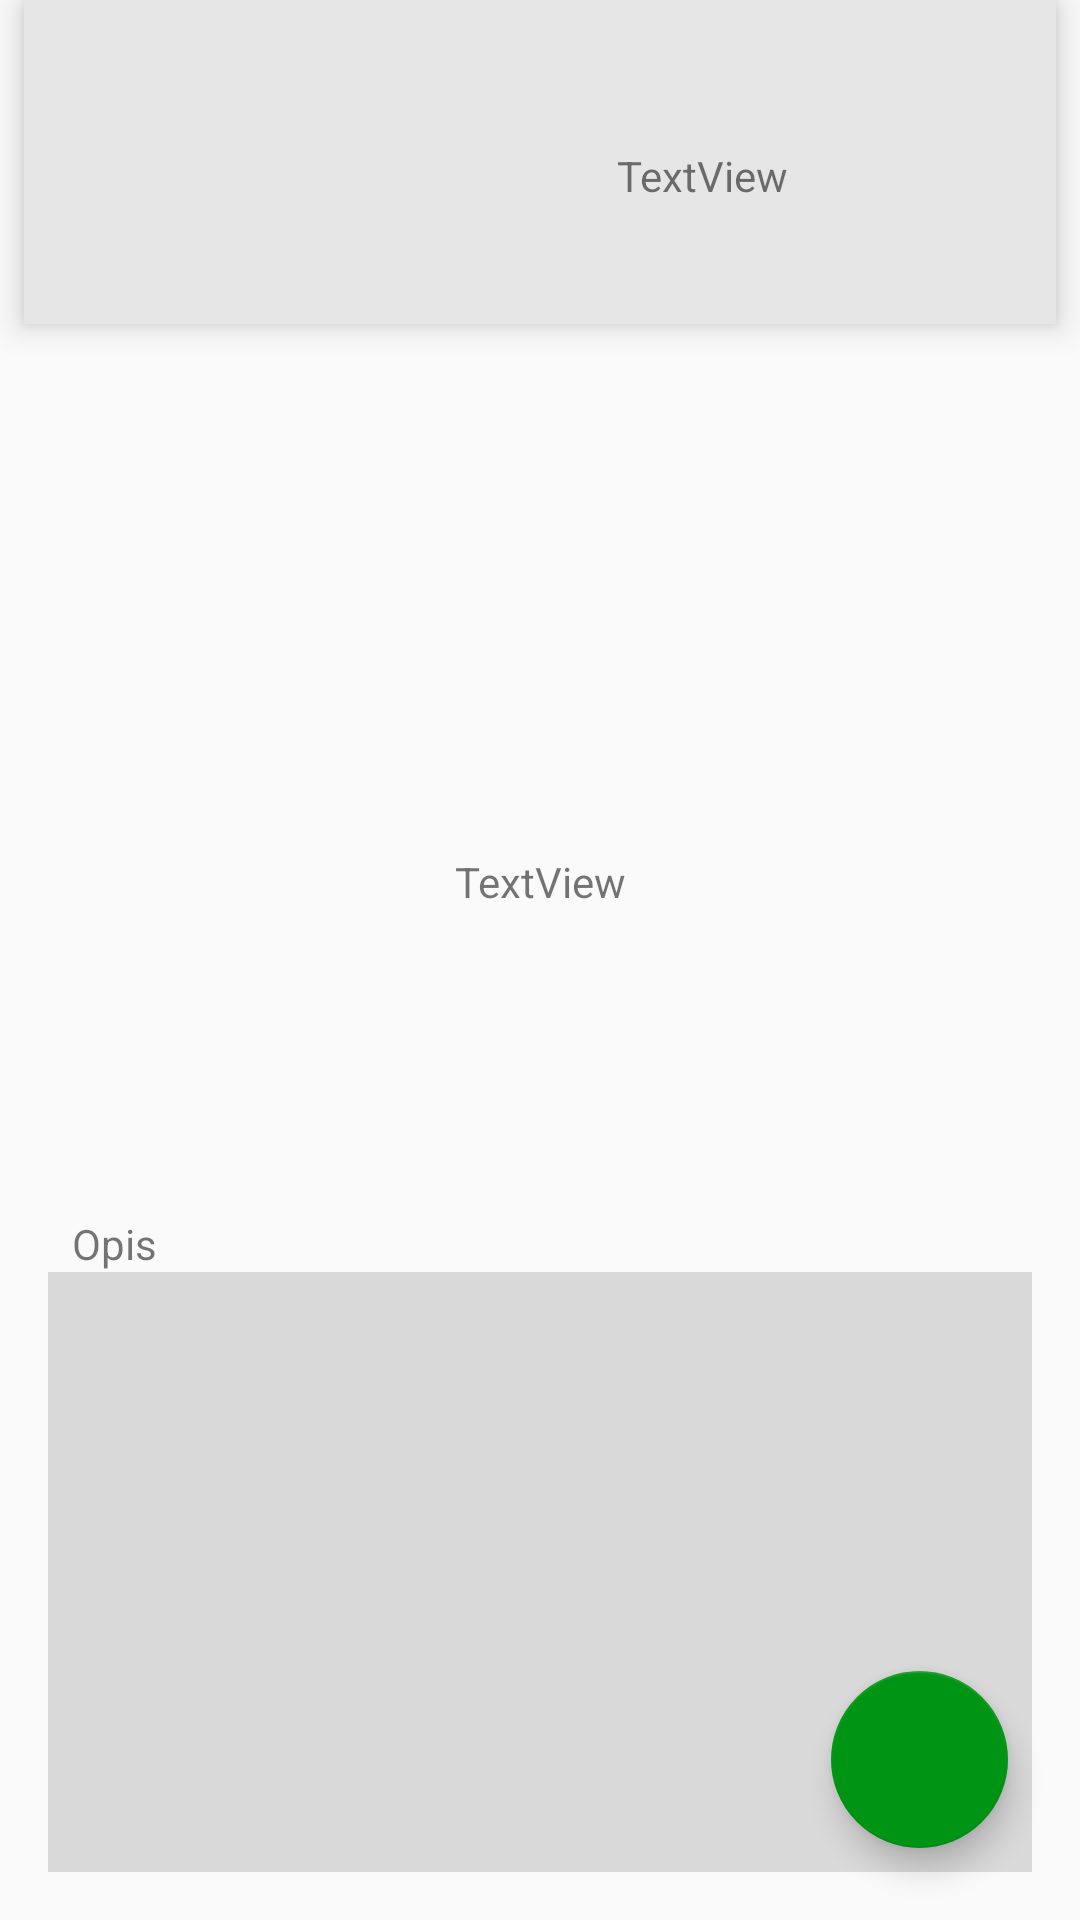

This screen was rendered from an Android layout file. Write that file and the resources it references.
<!-- AndroidManifest.xml: application theme AppTheme -->
<!-- res/layout/activity_camera.xml -->
<?xml version="1.0" encoding="utf-8"?>
<LinearLayout xmlns:android="http://schemas.android.com/apk/res/android"
    xmlns:app="http://schemas.android.com/apk/res-auto"
    xmlns:tools="http://schemas.android.com/tools"
    android:layout_width="match_parent"
    android:layout_height="match_parent">

    <android.support.constraint.ConstraintLayout
        android:id="@+id/gallery2"
        android:layout_width="match_parent"
        android:layout_height="match_parent">


        <EditText
            android:id="@+id/editText2"
            android:layout_width="0dp"
            android:layout_height="200dp"
            android:layout_marginBottom="16dp"
            android:layout_marginLeft="16dp"
            android:layout_marginRight="16dp"
            android:background="#d9d9d9"
            android:ems="10"
            android:gravity="top|left"
            android:inputType="textMultiLine"
            android:scrollbars="vertical"
            app:layout_constraintBottom_toBottomOf="parent"
            app:layout_constraintHorizontal_bias="0.0"
            app:layout_constraintLeft_toLeftOf="parent"

            app:layout_constraintRight_toRightOf="parent"
            android:layout_marginStart="16dp"
            android:layout_marginEnd="16dp" />

        <TextView
            android:id="@+id/textView4"
            android:layout_width="wrap_content"
            android:layout_height="wrap_content"
            android:layout_marginLeft="24dp"
            android:text="Opis"
            app:layout_constraintBottom_toTopOf="@+id/editText2"
            app:layout_constraintLeft_toLeftOf="parent"
            android:layout_marginStart="24dp" />

        <android.support.design.widget.FloatingActionButton
            android:id="@+id/floatingActionButton"
            android:layout_width="59dp"
            android:layout_height="59dp"
            android:clickable="true"
            app:fabSize="mini"
            app:backgroundTint="#009414"
            app:layout_constraintBottom_toBottomOf="parent"
            android:layout_marginBottom="24dp"
            android:layout_marginRight="24dp"
            app:layout_constraintRight_toRightOf="parent"
            android:layout_marginEnd="24dp" />

        <android.support.constraint.ConstraintLayout
            android:layout_width="match_parent"
            android:layout_height="wrap_content"
            android:layout_marginLeft="8dp"
            android:layout_marginRight="8dp"
            android:layout_marginTop="0dp"
            android:elevation="6dp"
            android:background="#e6e6e6"
            app:layout_constraintLeft_toLeftOf="parent"
            app:layout_constraintRight_toRightOf="parent"
            app:layout_constraintTop_toTopOf="parent"
            app:layout_constraintHorizontal_bias="0.0">

            <TextView
                android:id="@+id/textView"
                android:layout_width="wrap_content"
                android:layout_height="wrap_content"
                android:layout_marginBottom="8dp"
                android:layout_marginEnd="8dp"
                android:layout_marginLeft="8dp"
                android:layout_marginRight="8dp"
                android:layout_marginStart="8dp"
                android:layout_marginTop="8dp"
                android:text="TextView"
                app:layout_constraintBottom_toBottomOf="@+id/cameraImage"
                app:layout_constraintLeft_toRightOf="@+id/cameraImage"
                app:layout_constraintRight_toRightOf="parent"
                app:layout_constraintTop_toTopOf="@+id/cameraImage"
                app:layout_constraintVertical_bias="0.507" />

            <ImageView
                android:id="@+id/cameraImage"
                android:layout_width="100dp"
                android:layout_height="100dp"
                android:layout_marginLeft="8dp"
                android:layout_marginStart="8dp"
                android:layout_marginTop="8dp"
                app:layout_constraintLeft_toLeftOf="parent"
                app:layout_constraintTop_toTopOf="parent"
                app:srcCompat="@mipmap/ic_launcher_round" />
        </android.support.constraint.ConstraintLayout>

        <TextView
            android:id="@+id/textView5"
            android:layout_width="wrap_content"
            android:layout_height="wrap_content"
            android:text="TextView"
            android:layout_marginRight="8dp"
            app:layout_constraintRight_toRightOf="parent"
            android:layout_marginLeft="8dp"
            app:layout_constraintLeft_toLeftOf="parent"
            app:layout_constraintTop_toTopOf="parent"
            android:layout_marginTop="8dp"
            android:layout_marginBottom="8dp"
            app:layout_constraintBottom_toTopOf="@+id/editText2"
            app:layout_constraintVertical_bias="0.71000004"
            android:layout_marginStart="8dp"
            android:layout_marginEnd="8dp" />

    </android.support.constraint.ConstraintLayout>
</LinearLayout>
<!-- resources referenced by this layout -->
<resources>
  <style name="AppTheme" parent="Theme.AppCompat.Light.NoActionBar">
          
          <item name="colorPrimary">@color/colorPrimary</item>
          <item name="colorPrimaryDark">@color/colorPrimaryDark</item>
          <item name="colorAccent">@color/colorAccent</item>
      </style>
  <color name="colorPrimary">#00480d</color>
  <color name="colorPrimaryDark">#00480d</color>
  <color name="colorAccent">#00910f</color>
</resources>
